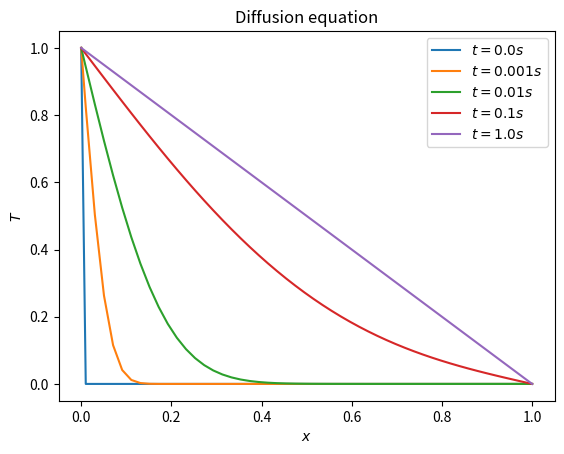

Source code (Python):
import numpy as np
import matplotlib.pyplot as pl


def main():
    D = 1  # diffusion coefficient
    nx = 100  # number of space steps
    dx = 1 / nx  # space step
    dx2 = dx * dx
    dt = 0.5 * dx2 / D  # time step
    n = int(1 / dt) + 1  # number of time steps
    alpha = D * dt / dx2  # CFL

    T = np.zeros((n, nx))  # Unknown temperature, each row is T at time t
    T[0, 0] = 1  # Initial condition

    for i in range(n-1):
        # Boundary conditions
        T[i + 1, 0] = 1
        T[i + 1, nx-1] = 0

        # Scheme: finite differences
        for k in range(1, nx-1):
            T[i+1, k] = T[i, k] + alpha * (T[i, k+1] - 2*T[i, k] + T[i, k-1])

    # Plot
    x = np.linspace(0,1,nx)
    for t in [0, 20, 200, 2000, n-1]:
        pl.plot(x, T[t,:], label=f"$t={t*dt}s$")
    pl.legend()
    pl.xlabel("$x$")
    pl.ylabel("$T$")
    pl.title("Diffusion equation")
    pl.show()


if __name__=="__main__":
    main()
